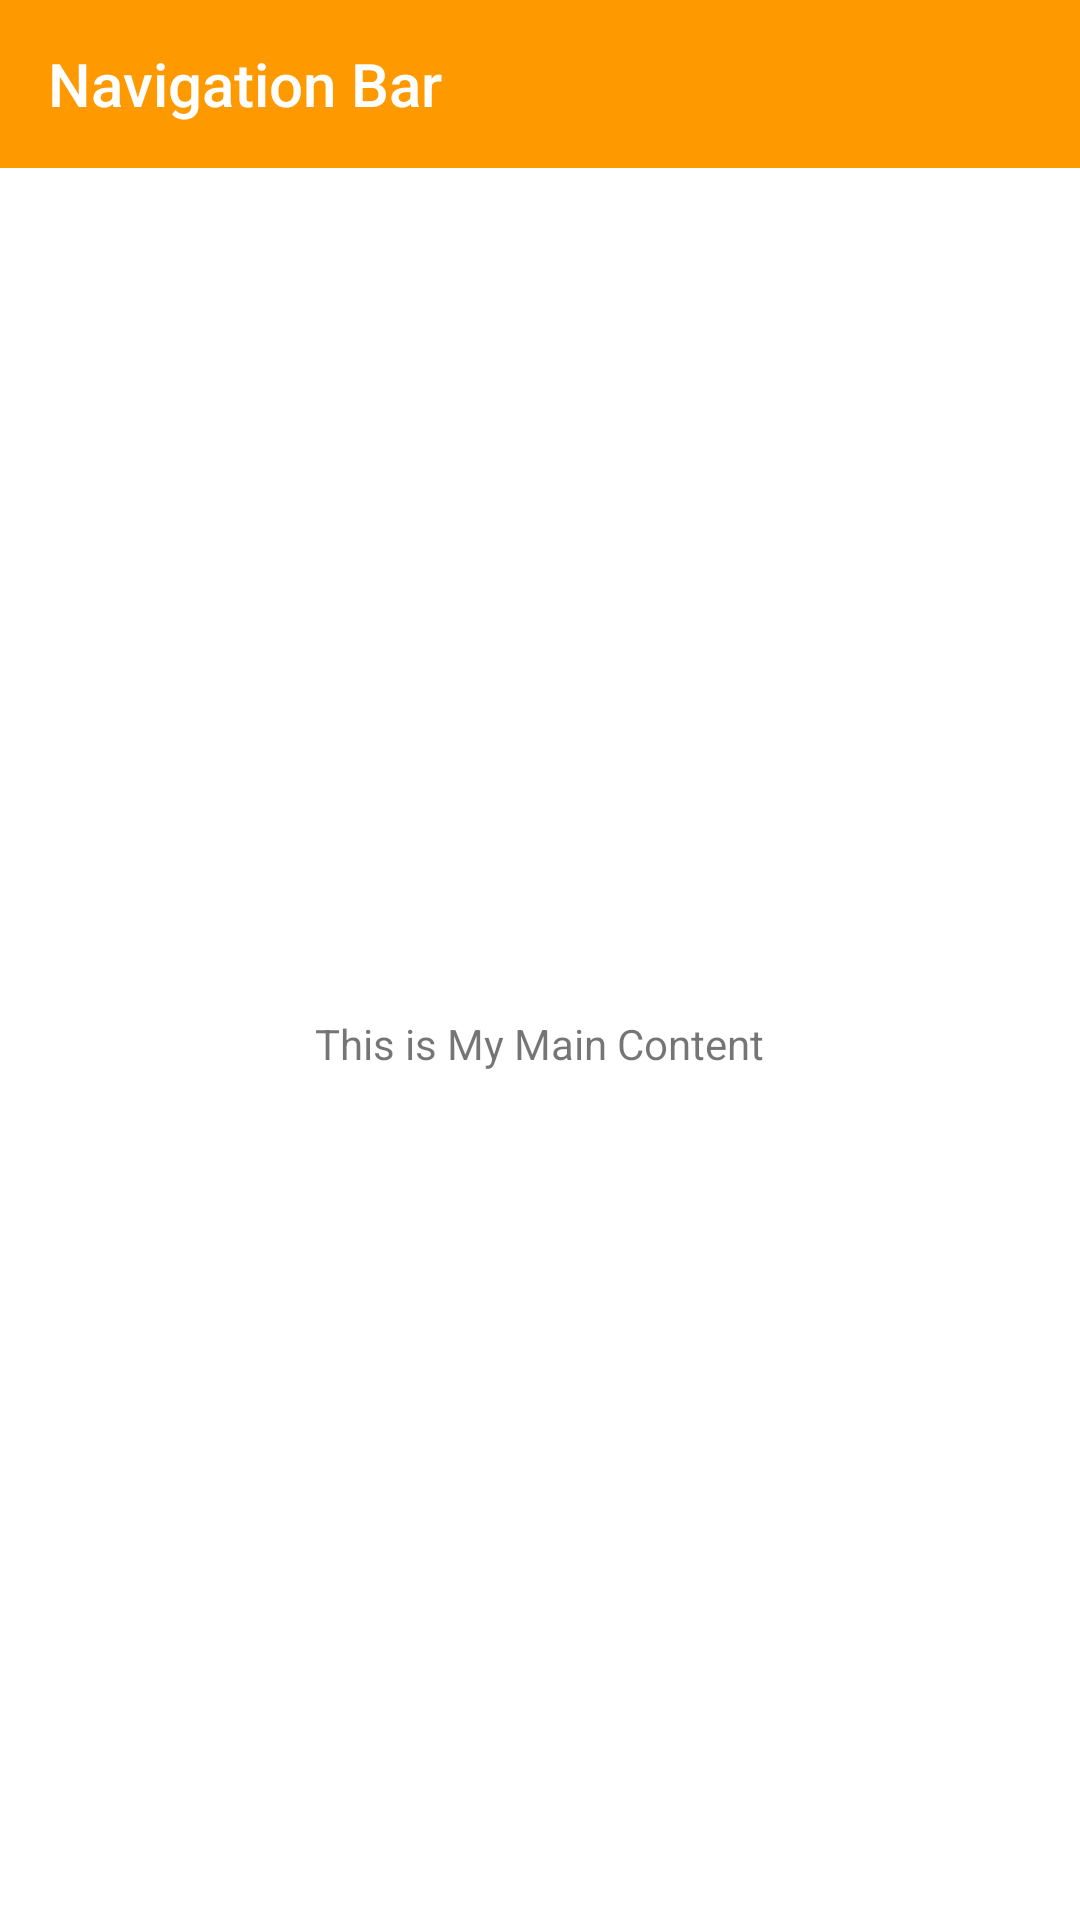

Write the Android layout XML for this screen, with the resource values it uses.
<!-- AndroidManifest.xml: application theme AppTheme.NoActionBar -->
<!-- res/layout/content_show_rooms.xml -->
<?xml version="1.0" encoding="utf-8"?>
<LinearLayout
    xmlns:android="http://schemas.android.com/apk/res/android"
    android:orientation="vertical"
    android:layout_width="match_parent"
    android:layout_height="match_parent">

    <com.google.android.material.appbar.AppBarLayout
        android:layout_width="match_parent"
        android:layout_height="wrap_content"
        style="@style/Theme.AppCompat.Light"
        >

        <androidx.appcompat.widget.Toolbar
            android:id="@+id/toolbar"
            android:layout_width="match_parent"
            android:layout_height="wrap_content"
            >

            <LinearLayout
                android:layout_width="match_parent"
                android:layout_height="wrap_content"
                android:gravity="center_vertical"
                android:orientation="horizontal">
                <TextView
                    android:layout_width="wrap_content"
                    android:layout_height="wrap_content"
                    android:text="Navigation Bar"
                    style="@style/TextAppearance.AppCompat.Widget.ActionBar.Title"
                    android:textColor="#fff"
                    />
            </LinearLayout>
        </androidx.appcompat.widget.Toolbar>

    </com.google.android.material.appbar.AppBarLayout>

    <LinearLayout
        android:layout_width="match_parent"
        android:layout_height="match_parent"
        android:orientation="vertical"
        android:gravity="center">
        <TextView
            android:layout_width="wrap_content"
            android:layout_height="wrap_content"
            android:text="This is My Main Content"/>
    </LinearLayout>
</LinearLayout>
<!-- resources referenced by this layout -->
<resources>
  <style name="AppTheme.NoActionBar">
          <item name="windowActionBar">false</item>
          <item name="windowNoTitle">true</item>
          <item name="android:actionMenuTextColor">@android:color/white</item>
          <item name="drawerArrowStyle">@style/DrawerArrowStyle</item>
      </style>
  <style name="DrawerArrowStyle" parent="@style/Widget.AppCompat.DrawerArrowToggle">
          <item name="spinBars">true</item>
          <item name="color">@android:color/white</item>
      </style>
</resources>
